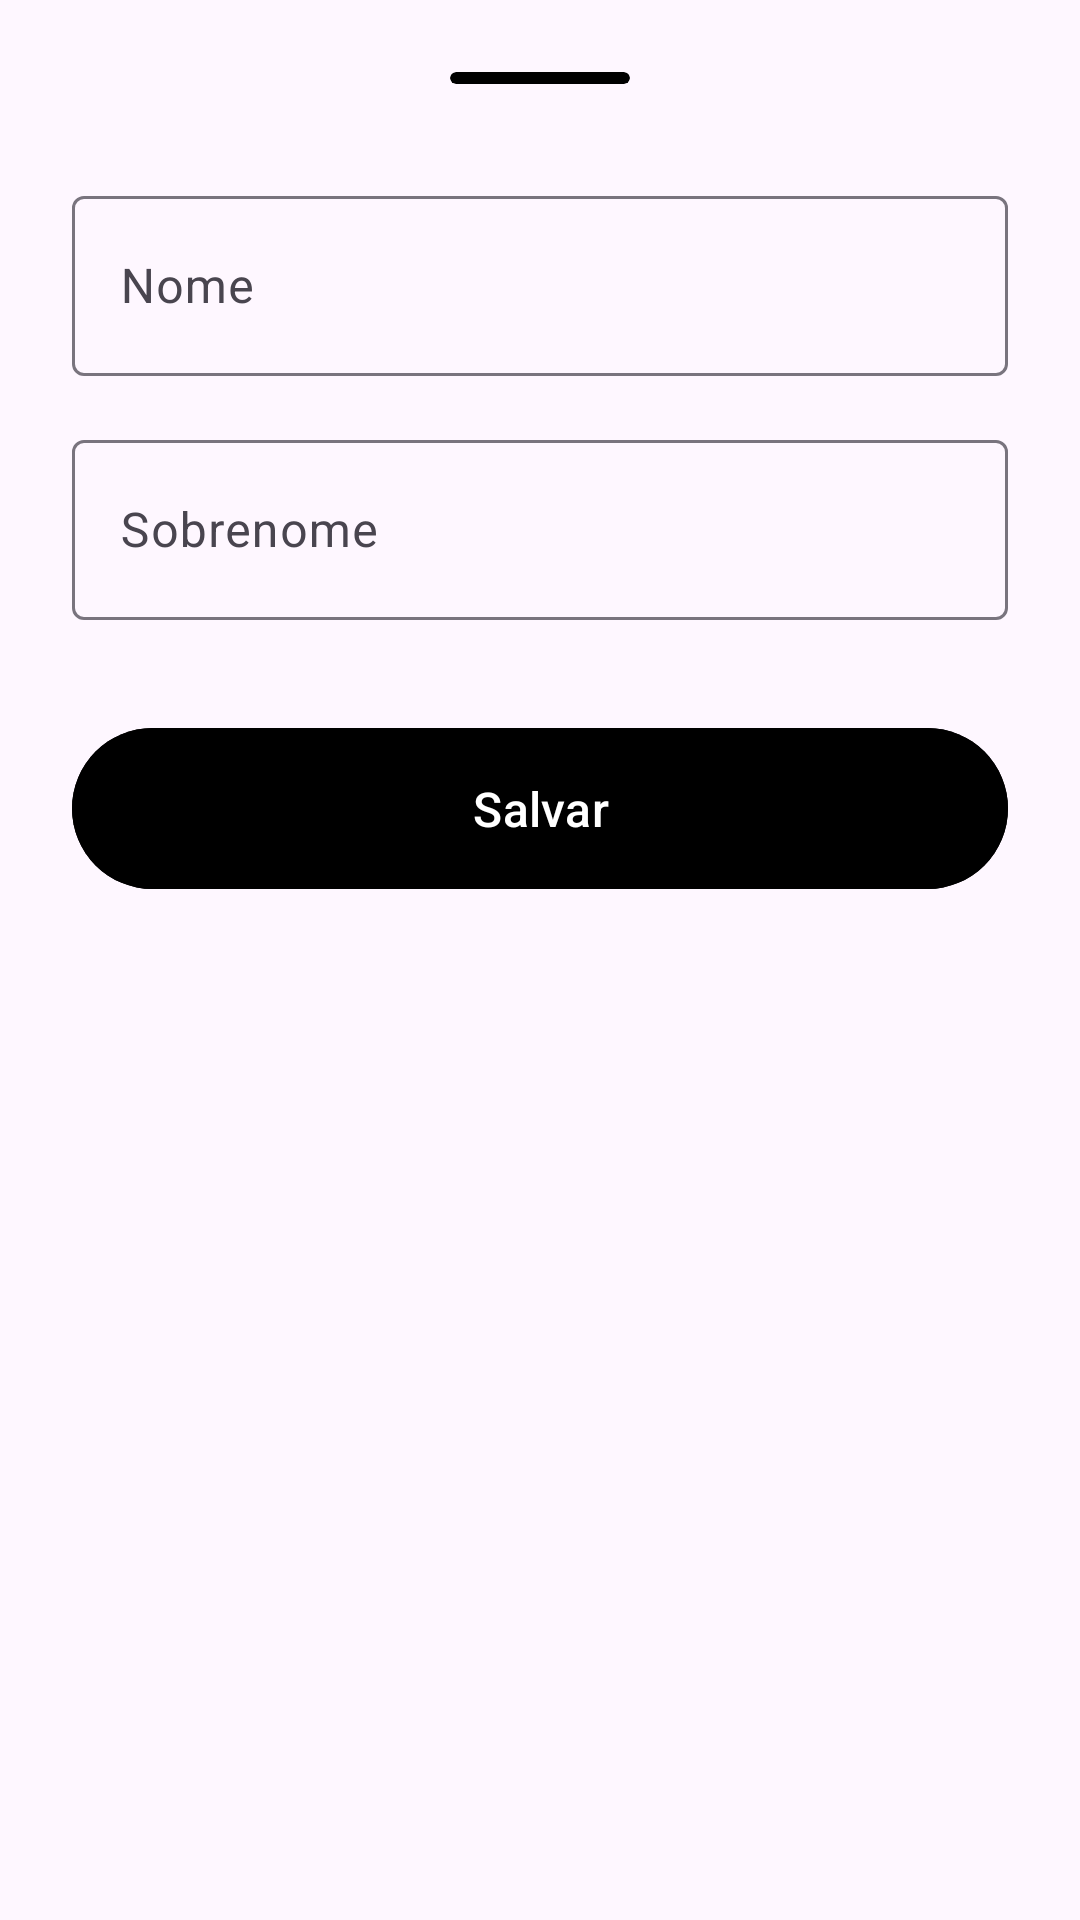

Produce the Android XML layout that renders to this screen, including the resource entries it uses.
<!-- AndroidManifest.xml: application theme Theme.LibraryManagementSystem -->
<!-- res/layout/modal_user.xml -->
<?xml version="1.0" encoding="utf-8"?>
<LinearLayout xmlns:android="http://schemas.android.com/apk/res/android"
    xmlns:app="http://schemas.android.com/apk/res-auto"
    xmlns:tools="http://schemas.android.com/tools"
    android:layout_width="match_parent"
    android:layout_height="match_parent"
    android:paddingBottom="40dp"
    android:paddingHorizontal="24dp"
    android:paddingVertical="16dp"
    android:orientation="vertical">

    <androidx.cardview.widget.CardView
        android:layout_width="60dp"
        android:layout_height="4dp"
        android:layout_gravity="center"
        android:layout_marginTop="8dp"
        android:backgroundTint="@color/black"
        android:elevation="0dp"
        app:cardCornerRadius="8dp"
        app:cardElevation="0dp" />

    <com.google.android.material.textfield.TextInputLayout
        android:layout_width="match_parent"
        android:layout_height="wrap_content"
        android:layout_marginTop="32dp"
        android:hint="@string/text_field_name">

        <com.google.android.material.textfield.TextInputEditText
            android:id="@+id/text_field_name"
            android:layout_width="match_parent"
            android:layout_height="60dp"
            android:imeOptions="actionNext"
            android:inputType="textCapWords"
            android:textColor="@color/black"
            android:textColorHint="@color/black"
            android:textSize="16sp" />

    </com.google.android.material.textfield.TextInputLayout>

    <com.google.android.material.textfield.TextInputLayout
        android:layout_width="match_parent"
        android:layout_height="wrap_content"
        android:layout_marginTop="16dp"
        android:hint="@string/text_field_surname">

        <com.google.android.material.textfield.TextInputEditText
            android:id="@+id/text_field_surname"
            android:layout_width="match_parent"
            android:layout_height="60dp"
            android:imeOptions="actionDone"
            android:inputType="textCapWords"
            android:textColor="@color/black"
            android:textColorHint="@color/black"
            android:textSize="16sp" />

    </com.google.android.material.textfield.TextInputLayout>

    <com.google.android.material.button.MaterialButton
        android:id="@+id/btn_save"
        android:layout_width="match_parent"
        android:layout_height="wrap_content"
        android:layout_marginTop="32dp"
        android:padding="16dp"
        android:backgroundTint="@color/black"
        android:text="@string/button_save"
        android:textColor="@color/white"
        android:textSize="16sp" />

    <com.google.android.material.button.MaterialButton
        android:id="@+id/btn_delete"
        android:layout_width="match_parent"
        android:layout_height="wrap_content"
        android:layout_marginTop="8dp"
        android:layout_marginBottom="32dp"
        android:padding="8dp"
        android:backgroundTint="@android:color/transparent"
        android:text="@string/button_delete"
        android:textColor="@color/black"
        android:textSize="16sp"
        android:visibility="invisible"
        tools:visibility="visible" />

</LinearLayout>
<!-- resources referenced by this layout -->
<resources>
  <string name="button_delete">Deletar</string>
  <string name="button_save">Salvar</string>
  <string name="text_field_name">Nome</string>
  <string name="text_field_surname">Sobrenome</string>
  <style name="Theme.LibraryManagementSystem" parent="Base.Theme.LibraryManagementSystem" />
  <style name="Base.Theme.LibraryManagementSystem" parent="Theme.Material3.DayNight.NoActionBar">
          
          <item name="android:statusBarColor">@color/black</item>
      </style>
  <!-- not gathered from this repository: default colours our renderer supplied (Android Studio template values) -->
  <color name="black">#FF000000</color>
  <color name="white">#FFFFFFFF</color>
</resources>
